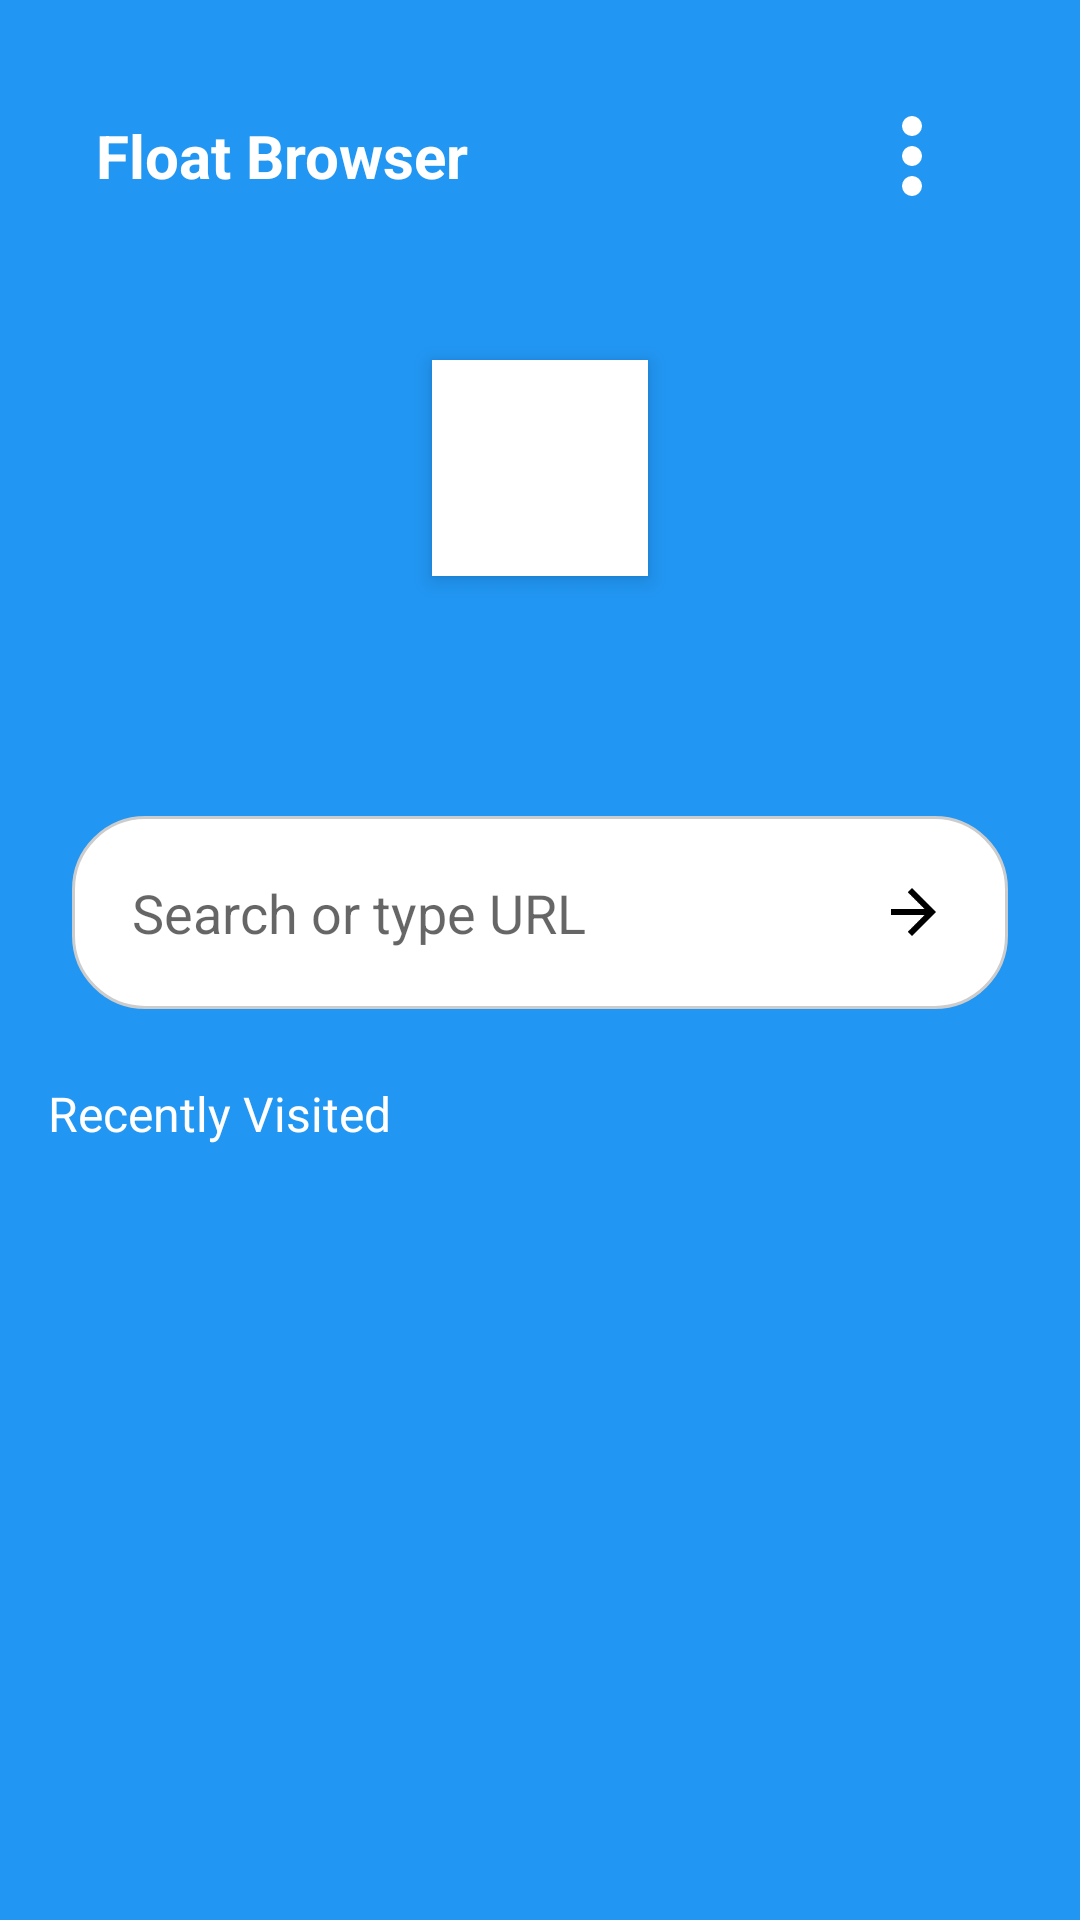

Android layout source for this screen:
<!-- AndroidManifest.xml: activity theme Theme.FloatingWebView -->
<!-- res/layout/activity_main.xml -->
<?xml version="1.0" encoding="utf-8"?>
<androidx.constraintlayout.widget.ConstraintLayout
    xmlns:android="http://schemas.android.com/apk/res/android"
    xmlns:app="http://schemas.android.com/apk/res-auto"
    xmlns:tools="http://schemas.android.com/tools"
    android:id="@+id/homeLayout"
    android:layout_width="match_parent"
    android:layout_height="match_parent"
    android:background="#2196F3"
    android:padding="16dp"
    tools:context=".MainActivity">

    
    <LinearLayout
        android:id="@+id/customTopAppBar"
        android:layout_width="match_parent"
        android:layout_height="wrap_content"
        android:background="#2196F3"
        android:paddingHorizontal="16dp"
        android:paddingVertical="12dp"
        android:orientation="horizontal"
        android:gravity="center_vertical"
        app:layout_constraintTop_toTopOf="parent"
        app:layout_constraintStart_toStartOf="parent"
        app:layout_constraintEnd_toEndOf="parent">

        
        <TextView
            android:id="@+id/customTitle"
            android:layout_width="0dp"
            android:layout_height="wrap_content"
            android:text="Float Browser"
            android:textColor="@android:color/white"
            android:textSize="20sp"
            android:textStyle="bold"
            android:layout_weight="1" />

        
        <ImageView
            android:id="@+id/moreOptions"
            android:layout_width="48dp"
            android:layout_height="48dp"
            android:src="@drawable/ic_more_vert"
            android:contentDescription="More"
            android:padding="4dp"
            app:tint="@android:color/white" />

    </LinearLayout>




    
    <ImageView
        android:id="@+id/centerIcon"
        android:layout_width="72dp"
        android:layout_height="72dp"
        android:layout_marginTop="32dp"
        android:layout_marginBottom="16dp"
        android:background="@android:color/white"
        android:contentDescription="Icon"
        android:elevation="4dp"
        android:padding="16dp"
        android:scaleType="centerInside"
        android:src="@drawable/ic_launcher_foreground"
        app:layout_constraintBottom_toTopOf="@id/searchLayout"
        app:layout_constraintStart_toStartOf="parent"
        app:layout_constraintEnd_toEndOf="parent"
        app:layout_constraintTop_toBottomOf="@id/customTopAppBar" />

    
    <LinearLayout
        android:id="@+id/searchLayout"
        android:layout_width="0dp"
        android:layout_height="wrap_content"
        android:layout_marginHorizontal="8dp"
        android:layout_marginTop="80dp"
        android:background="@drawable/rounded_bg"
        android:gravity="center_vertical"
        android:orientation="horizontal"
        android:padding="8dp"
        app:layout_constraintTop_toBottomOf="@id/centerIcon"
        app:layout_constraintStart_toStartOf="parent"
        app:layout_constraintEnd_toEndOf="parent">

        <EditText
            android:id="@+id/urlEditText"
            android:layout_width="0dp"
            android:layout_height="wrap_content"
            android:layout_weight="1"
            android:background="@android:color/transparent"
            android:hint="Search or type URL"
            android:inputType="textUri"
            android:text=""
            android:padding="12dp"
            android:textColor="#000" />

        <ImageButton
            android:id="@+id/startButton"
            android:layout_width="48dp"
            android:layout_height="48dp"
            android:src="@drawable/ic_forward"
            android:background="@drawable/arrowbackground"
            android:contentDescription="Go" />
    </LinearLayout>

    
    <TextView
        android:id="@+id/recentLabel"
        android:layout_width="wrap_content"
        android:layout_height="wrap_content"
        android:text="Recently Visited"
        android:textColor="@android:color/white"
        android:textSize="16sp"
        android:layout_marginTop="24dp"
        app:layout_constraintTop_toBottomOf="@id/searchLayout"
        app:layout_constraintStart_toStartOf="parent" />

    
    <androidx.recyclerview.widget.RecyclerView
        android:id="@+id/recentRecyclerView"
        android:layout_width="0dp"
        android:layout_height="0dp"
        android:clipToPadding="false"
        android:orientation="horizontal"
        android:paddingTop="8dp"
        android:paddingBottom="16dp"
        app:layoutManager="androidx.recyclerview.widget.LinearLayoutManager"
        app:layout_constraintTop_toBottomOf="@id/recentLabel"
        app:layout_constraintBottom_toBottomOf="parent"
        app:layout_constraintStart_toStartOf="parent"
        app:layout_constraintEnd_toEndOf="parent" />

</androidx.constraintlayout.widget.ConstraintLayout>
<!-- resources referenced by this layout -->
<resources>
  <!-- drawable ic_forward (drawable) -->
  <?xml version="1.0" encoding="utf-8"?>
  <vector xmlns:android="http://schemas.android.com/apk/res/android"
      android:width="24dp"
      android:height="24dp"
      android:viewportWidth="24"
      android:viewportHeight="24">
      <path
          android:fillColor="#FF000000"
          android:pathData="M5,11h11.17l-5.59,-5.59L12,4l8,8 -8,8 -1.41,-1.41L16.17,13H5v-2z"/>
  </vector>
  <!-- drawable ic_launcher_foreground: webp bitmap (mipmap-hdpi, 8012 bytes) -->
  <!-- drawable ic_more_vert (drawable) -->
  <?xml version="1.0" encoding="utf-8"?>
  <vector xmlns:android="http://schemas.android.com/apk/res/android"
      android:width="24dp" android:height="24dp"
      android:viewportWidth="24.0" android:viewportHeight="24.0">
      <path
          android:fillColor="#FFFFFF"
          android:pathData="M12,8a2,2 0,1 1,0 -4a2,2 0,0 1,0 4zM12,14a2,2 0,1 1,0 -4a2,2 0,0 1,0 4zM12,20a2,2 0,1 1,0 -4a2,2 0,0 1,0 4z"/>
  </vector>
  <!-- drawable rounded_bg (drawable) -->
  <?xml version="1.0" encoding="utf-8"?>
  <shape xmlns:android="http://schemas.android.com/apk/res/android" android:shape="rectangle">
      <solid android:color="@android:color/white"/>
      <corners android:radius="24dp"/>
      <stroke android:width="1dp" android:color="#CCCCCC"/>
  </shape>
  <style name="Theme.FloatingWebView" parent="Theme.AppCompat.Light.NoActionBar" />
</resources>
